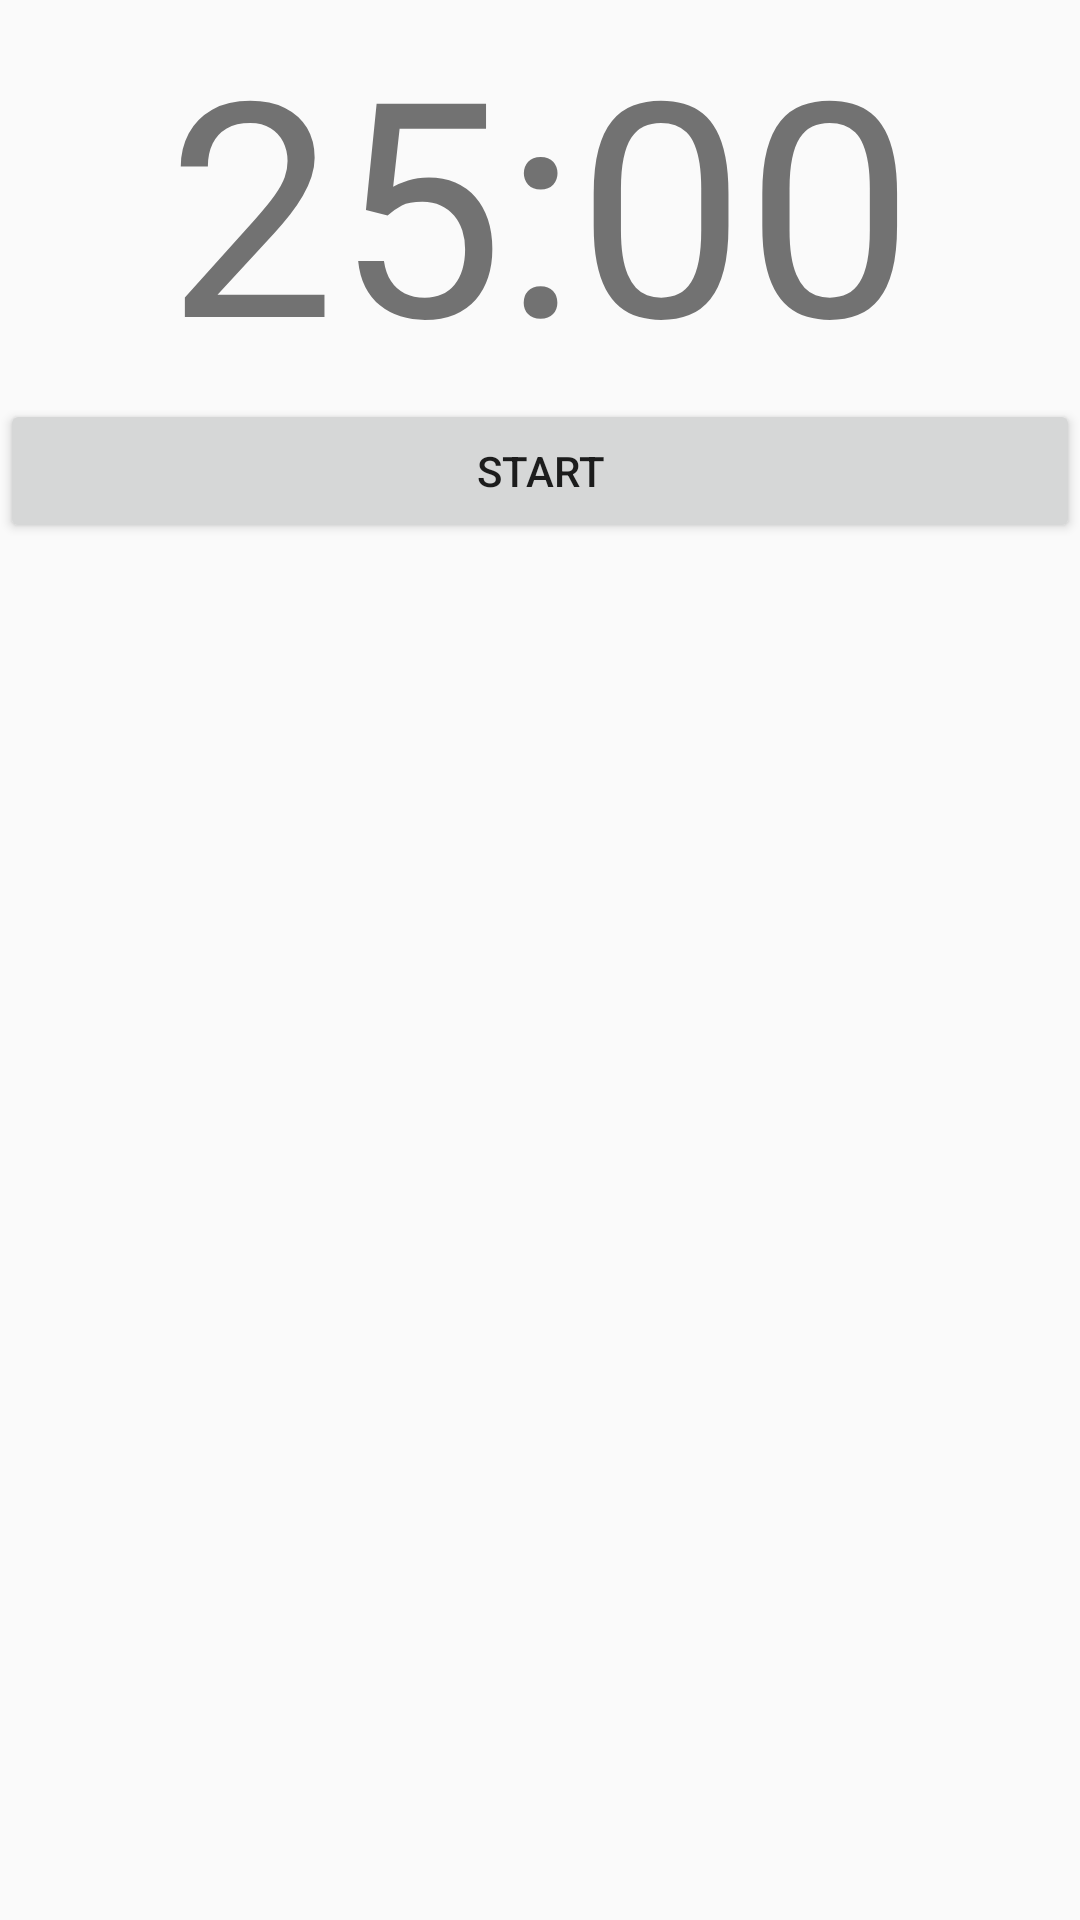

Write the Android layout XML for this screen, with the resource values it uses.
<!-- AndroidManifest.xml: application theme AppTheme -->
<!-- res/layout/timer.xml -->
<?xml version="1.0" encoding="utf-8"?>
<LinearLayout xmlns:android="http://schemas.android.com/apk/res/android"
    android:orientation="vertical" android:layout_width="match_parent"
    android:layout_height="match_parent">

    <TextView
        android:layout_width="match_parent"
        android:layout_height="wrap_content"
        android:textSize="100sp"
        android:gravity="center"
        android:id="@+id/timer"
        android:text="25:00"/>

    <Button
        android:layout_width="match_parent"
        android:layout_height="wrap_content"
        android:id="@+id/start_button"
        android:text="start"/>
</LinearLayout>
<!-- resources referenced by this layout -->
<resources>
  <style name="AppTheme" parent="Theme.AppCompat.Light.DarkActionBar">
          
          <item name="colorPrimary">@color/colorPrimary</item>
          <item name="colorPrimaryDark">@color/colorPrimaryDark</item>
          <item name="colorAccent">@color/colorAccent</item>
      </style>
  <!-- not gathered from this repository: default colours our renderer supplied (Android Studio template values) -->
  <color name="colorPrimary">#FF6200EE</color>
  <color name="colorPrimaryDark">#FF3700B3</color>
  <color name="colorAccent">#FF03DAC5</color>
</resources>
